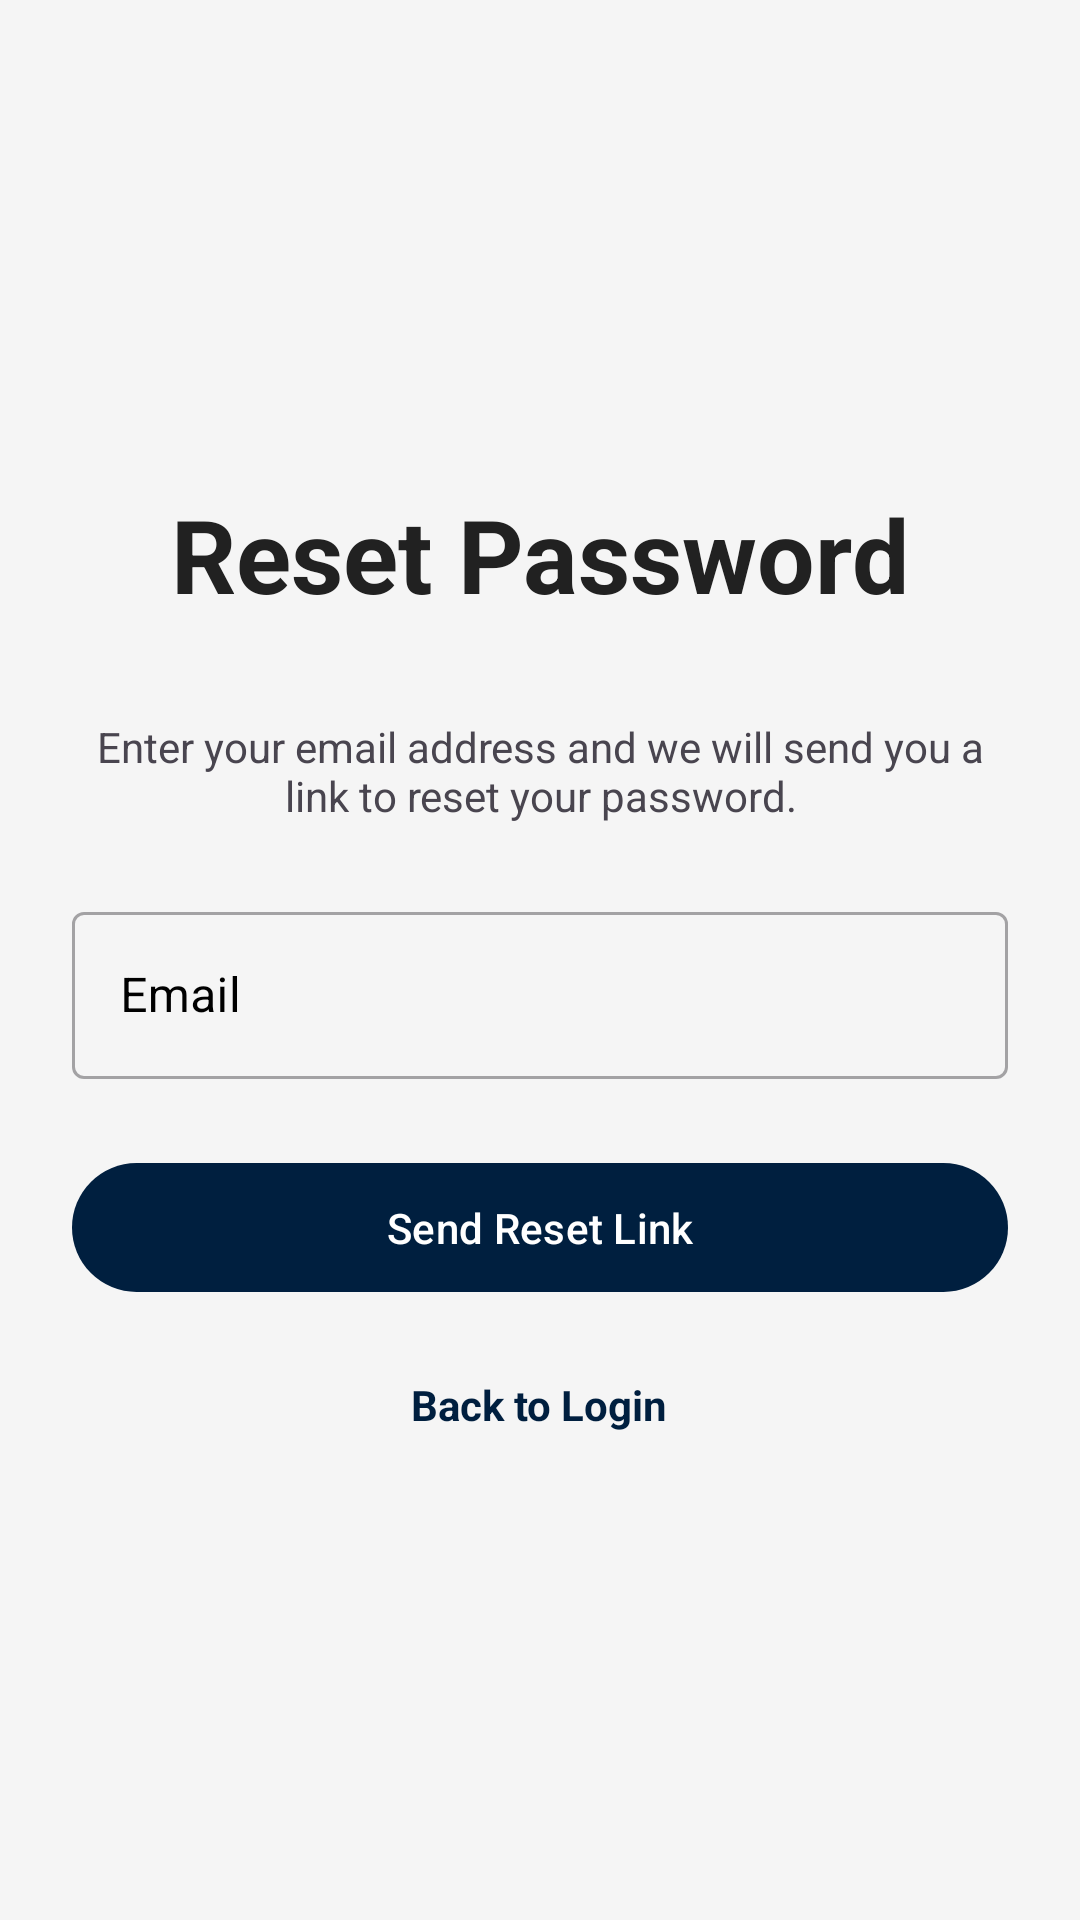

Android layout source for this screen:
<!-- AndroidManifest.xml: application theme Theme.UniVent -->
<!-- res/layout/activity_forgot_password.xml -->
<?xml version="1.0" encoding="utf-8"?>
<LinearLayout
    xmlns:android="http://schemas.android.com/apk/res/android"
    xmlns:app="http://schemas.android.com/apk/res-auto"
    xmlns:tools="http://schemas.android.com/tools"
    android:layout_width="match_parent"
    android:layout_height="match_parent"
    android:orientation="vertical"
    android:gravity="center"
    android:padding="24dp"
    android:background="@color/primaryUltraLightColor"
    tools:context=".ForgotPasswordActivity">

    <TextView
        android:layout_width="wrap_content"
        android:layout_height="wrap_content"
        android:text="Reset Password"
        android:textSize="34sp"
        android:textStyle="bold"
        android:textColor="@color/primaryTextColor"
        android:layout_marginBottom="32dp"/>

    <TextView
        android:layout_width="wrap_content"
        android:layout_height="wrap_content"
        android:text="Enter your email address and we will send you a link to reset your password."
        android:gravity="center"
        android:layout_marginBottom="24dp"/>

    <com.google.android.material.textfield.TextInputLayout
        android:layout_width="match_parent"
        android:layout_height="wrap_content"
        android:textColorHint="@android:color/black"
        style="@style/Widget.MaterialComponents.TextInputLayout.OutlinedBox">

        <com.google.android.material.textfield.TextInputEditText
            android:id="@+id/email_edit_text_forgot"
            android:layout_width="match_parent"
            android:layout_height="wrap_content"
            android:hint="Email"
            android:textColor="@android:color/black"
            android:inputType="textEmailAddress" />
    </com.google.android.material.textfield.TextInputLayout>

    <com.google.android.material.button.MaterialButton
        android:id="@+id/reset_password_button"
        android:layout_width="match_parent"
        android:layout_height="wrap_content"
        android:text="Send Reset Link"
        android:layout_marginTop="24dp"
        android:padding="12dp"/>

    <TextView
        android:id="@+id/back_to_login_text_view"
        android:layout_width="wrap_content"
        android:layout_height="wrap_content"
        android:text="Back to Login"
        android:textColor="@color/primaryColor"
        android:textStyle="bold"
        android:layout_marginTop="24dp"/>

</LinearLayout>
<!-- resources referenced by this layout -->
<resources>
  <color name="primaryColor">#001F3F</color>
  <color name="primaryTextColor">#212121</color>
  <color name="primaryUltraLightColor">#F5F5F5</color>
  <style name="Theme.UniVent" parent="Theme.Material3.DayNight.NoActionBar">
          
          <item name="colorPrimary">@color/navy_blue</item>
          <item name="colorOnPrimary">@color/white</item>
          <item name="colorSecondary">@color/red_primary</item>
          <item name="colorOnSecondary">@color/white</item>
          <item name="colorTertiary">@color/yellow_accent</item>
          
          
          <item name="android:windowBackground">@color/white</item>
          <item name="colorSurface">@color/light_gray</item>
          
          
          <item name="android:textColorPrimary">@color/black</item>
      </style>
  <color name="navy_blue">#001F3F</color>
  <color name="white">#FFFFFFFF</color>
  <color name="red_primary">#E53935</color>
  <color name="yellow_accent">#FFC107</color>
  <color name="light_gray">#F5F5F5</color>
  <color name="black">#212121</color>
</resources>
